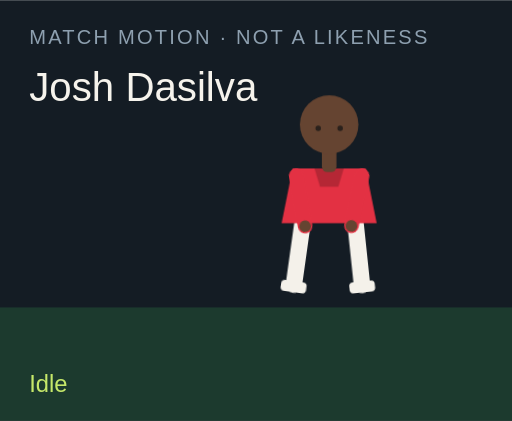
t = 0.00 s
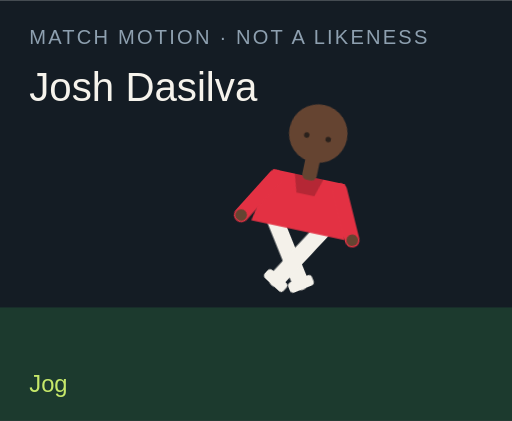
t = 1.50 s
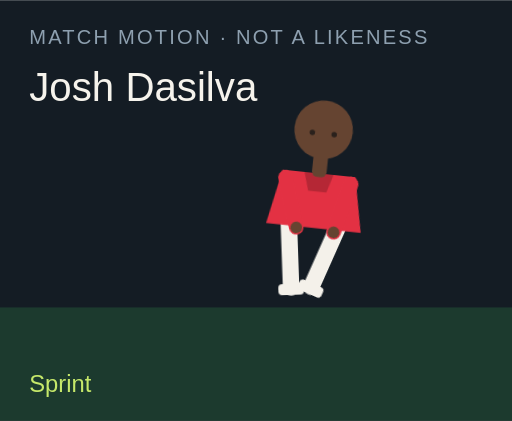
t = 3.00 s
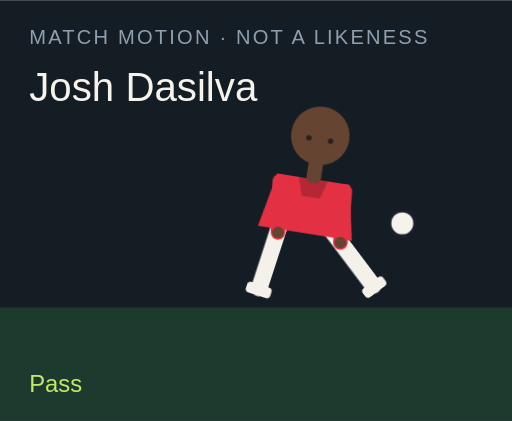
t = 4.50 s
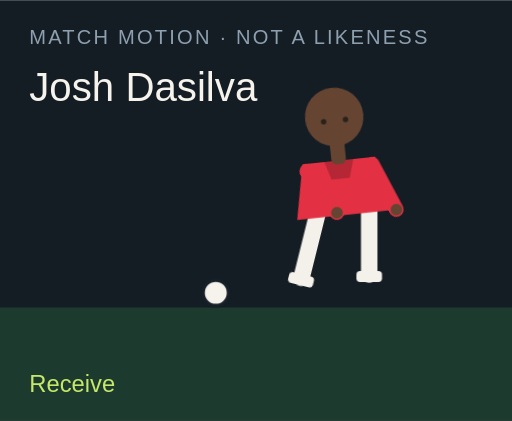
t = 6.00 s
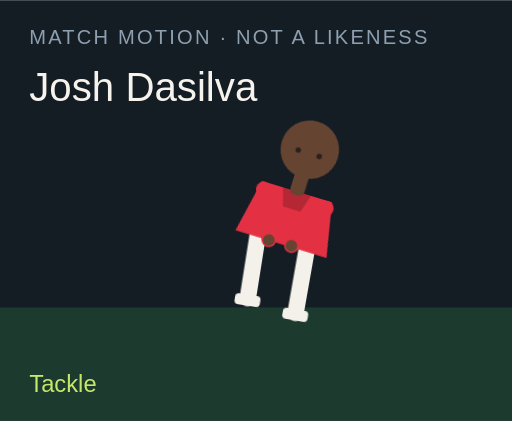
t = 7.50 s

The animated SVG that drew these frames (rendered in a browser with its animation timeline set to each time). Animation: 18 CSS @keyframes rules; one cycle of 9.00 s, repeats indefinitely.

<?xml version="1.0" encoding="UTF-8"?>
<svg xmlns="http://www.w3.org/2000/svg" viewBox="0 0 280 230" role="img">
  <style>@media (prefers-reduced-motion: reduce){animate,animateTransform{display:none}}</style>
  <rect width="280" height="230" fill="#141c24"/>
  <rect y="168" width="280" height="62" fill="#1c3a2e"/>
  <text x="16" y="24" fill="#8ea0b0" font-family="Arial,sans-serif" font-size="11" letter-spacing="1.2">MATCH MOTION · NOT A LIKENESS</text>
  <text x="16" y="55" fill="#f6f3ec" font-family="Impact,sans-serif" font-size="22">Josh Dasilva</text>
  <circle r="7" fill="#f6f3ec" stroke="#172028" stroke-width="2" id="motion-7786" cx="150" cy="160" opacity="0">
    
    
    
  </circle>
  <g transform="translate(132 40)">
    <g id="motion-7808" transform="rotate(0 48 90)">
      
      <g id="motion-7810" transform="translate(0 0)">
        
        <g transform="translate(34 78)"><g id="motion-7812" transform="rotate(8)"><path d="M0 0 V38" stroke="#f4f1ea" stroke-width="9" stroke-linecap="round"/><rect x="-7" y="36" width="14" height="6" rx="2" fill="#f4f1ea"/></g></g>
        <g transform="translate(62 78)"><g id="motion-7814" transform="rotate(-6)"><path d="M0 0 V38" stroke="#f4f1ea" stroke-width="9" stroke-linecap="round"/><rect x="-7" y="36" width="14" height="6" rx="2" fill="#f4f1ea"/></g></g>
        <path d="M28 52 h40 l6 30 H22 Z" fill="#e33143"/>
        <path d="M40 52 h16 l-3 10 H43 Z" fill="#000" opacity=".2"/>
        <g transform="translate(30 56)"><g id="motion-7816" transform="rotate(-10)"><path d="M0 0 V28" stroke="#e33143" stroke-width="8" stroke-linecap="round"/><circle cx="0" cy="28" r="3.2" fill="#654431"/></g></g>
        <g transform="translate(66 56)"><g id="motion-7818" transform="rotate(12)"><path d="M0 0 V28" stroke="#e33143" stroke-width="8" stroke-linecap="round"/><circle cx="0" cy="28" r="3.2" fill="#654431"/></g></g>
        <rect x="44" y="40" width="8" height="14" rx="3" fill="#654431"/>
        <circle cx="48" cy="28" r="16" fill="#654431"/>
        
        <circle cx="42" cy="30" r="1.5" fill="#2a211c"/><circle cx="54" cy="30" r="1.5" fill="#2a211c"/>
      </g>
    </g>
  </g>
  <text x="16" y="214" fill="#c6e86a" font-family="Arial,sans-serif" font-size="13" opacity="1" id="motion-7790">Idle</text><text x="16" y="214" fill="#c6e86a" font-family="Arial,sans-serif" font-size="13" opacity="0" id="motion-7792">Jog</text><text x="16" y="214" fill="#c6e86a" font-family="Arial,sans-serif" font-size="13" opacity="0" id="motion-7794">Sprint</text><text x="16" y="214" fill="#c6e86a" font-family="Arial,sans-serif" font-size="13" opacity="0" id="motion-7796">Dribble</text><text x="16" y="214" fill="#c6e86a" font-family="Arial,sans-serif" font-size="13" opacity="0" id="motion-7798">Pass</text><text x="16" y="214" fill="#c6e86a" font-family="Arial,sans-serif" font-size="13" opacity="0" id="motion-7800">Shoot</text><text x="16" y="214" fill="#c6e86a" font-family="Arial,sans-serif" font-size="13" opacity="0" id="motion-7802">Receive</text><text x="16" y="214" fill="#c6e86a" font-family="Arial,sans-serif" font-size="13" opacity="0" id="motion-7804">Tackle</text><text x="16" y="214" fill="#c6e86a" font-family="Arial,sans-serif" font-size="13" opacity="0" id="motion-7806">Arms wide</text>
<style>@keyframes track-7787{0%{cx:150px}11.1%{cx:156px}22.2%{cx:164px}33.300000000000004%{cx:142px}44.4%{cx:190px}55.60000000000001%{cx:250px}66.7%{cx:118px}77.8%{cx:150px}88.9%{cx:150px}100%{cx:150px}}@keyframes track-7788{0%{cy:160px}11.1%{cy:158px}22.2%{cy:154px}33.300000000000004%{cy:156px}44.4%{cy:148px}55.60000000000001%{cy:96px}66.7%{cy:160px}77.8%{cy:160px}88.9%{cy:160px}100%{cy:160px}}@keyframes track-7789{0%{opacity:0}11.1%{opacity:0}22.2%{opacity:0}33.300000000000004%{opacity:1}44.4%{opacity:1}55.60000000000001%{opacity:1}66.7%{opacity:1}77.8%{opacity:0}88.9%{opacity:0}100%{opacity:0}}@keyframes track-7791{0%{opacity:1}11.1%{opacity:0}22.2%{opacity:0}33.300000000000004%{opacity:0}44.4%{opacity:0}55.60000000000001%{opacity:0}66.7%{opacity:0}77.8%{opacity:0}88.9%{opacity:0}100%{opacity:1}}@keyframes track-7793{0%{opacity:0}11.1%{opacity:1}22.2%{opacity:0}33.300000000000004%{opacity:0}44.4%{opacity:0}55.60000000000001%{opacity:0}66.7%{opacity:0}77.8%{opacity:0}88.9%{opacity:0}100%{opacity:0}}@keyframes track-7795{0%{opacity:0}11.1%{opacity:0}22.2%{opacity:1}33.300000000000004%{opacity:0}44.4%{opacity:0}55.60000000000001%{opacity:0}66.7%{opacity:0}77.8%{opacity:0}88.9%{opacity:0}100%{opacity:0}}@keyframes track-7797{0%{opacity:0}11.1%{opacity:0}22.2%{opacity:0}33.300000000000004%{opacity:1}44.4%{opacity:0}55.60000000000001%{opacity:0}66.7%{opacity:0}77.8%{opacity:0}88.9%{opacity:0}100%{opacity:0}}@keyframes track-7799{0%{opacity:0}11.1%{opacity:0}22.2%{opacity:0}33.300000000000004%{opacity:0}44.4%{opacity:1}55.60000000000001%{opacity:0}66.7%{opacity:0}77.8%{opacity:0}88.9%{opacity:0}100%{opacity:0}}@keyframes track-7801{0%{opacity:0}11.1%{opacity:0}22.2%{opacity:0}33.300000000000004%{opacity:0}44.4%{opacity:0}55.60000000000001%{opacity:1}66.7%{opacity:0}77.8%{opacity:0}88.9%{opacity:0}100%{opacity:0}}@keyframes track-7803{0%{opacity:0}11.1%{opacity:0}22.2%{opacity:0}33.300000000000004%{opacity:0}44.4%{opacity:0}55.60000000000001%{opacity:0}66.7%{opacity:1}77.8%{opacity:0}88.9%{opacity:0}100%{opacity:0}}@keyframes track-7805{0%{opacity:0}11.1%{opacity:0}22.2%{opacity:0}33.300000000000004%{opacity:0}44.4%{opacity:0}55.60000000000001%{opacity:0}66.7%{opacity:0}77.8%{opacity:1}88.9%{opacity:0}100%{opacity:0}}@keyframes track-7807{0%{opacity:0}11.1%{opacity:0}22.2%{opacity:0}33.300000000000004%{opacity:0}44.4%{opacity:0}55.60000000000001%{opacity:0}66.7%{opacity:0}77.8%{opacity:0}88.9%{opacity:1}100%{opacity:0}}@keyframes track-7809{0%{transform:rotate(0deg)}11.1%{transform:rotate(8deg)}22.2%{transform:rotate(16deg)}33.300000000000004%{transform:rotate(6deg)}44.4%{transform:rotate(4deg)}55.60000000000001%{transform:rotate(14deg)}66.7%{transform:rotate(-6deg)}77.8%{transform:rotate(34deg)}88.9%{transform:rotate(0deg)}100%{transform:rotate(0deg)}}@keyframes track-7811{0%{transform:translate(0px,0px)}11.1%{transform:translate(0px,-3px)}22.2%{transform:translate(0px,-6px)}33.300000000000004%{transform:translate(0px,-2px)}44.4%{transform:translate(0px,2px)}55.60000000000001%{transform:translate(0px,-4px)}66.7%{transform:translate(0px,1px)}77.8%{transform:translate(0px,10px)}88.9%{transform:translate(0px,-8px)}100%{transform:translate(0px,0px)}}@keyframes track-7813{0%{transform:rotate(8deg)}11.1%{transform:rotate(-26deg)}22.2%{transform:rotate(-42deg)}33.300000000000004%{transform:rotate(-8deg)}44.4%{transform:rotate(6deg)}55.60000000000001%{transform:rotate(12deg)}66.7%{transform:rotate(20deg)}77.8%{transform:rotate(-8deg)}88.9%{transform:rotate(-8deg)}100%{transform:rotate(8deg)}}@keyframes track-7815{0%{transform:rotate(-6deg)}11.1%{transform:rotate(24deg)}22.2%{transform:rotate(38deg)}33.300000000000004%{transform:rotate(18deg)}44.4%{transform:rotate(-38deg)}55.60000000000001%{transform:rotate(-54deg)}66.7%{transform:rotate(6deg)}77.8%{transform:rotate(-22deg)}88.9%{transform:rotate(8deg)}100%{transform:rotate(-6deg)}}@keyframes track-7817{0%{transform:rotate(-10deg)}11.1%{transform:rotate(24deg)}22.2%{transform:rotate(36deg)}33.300000000000004%{transform:rotate(-18deg)}44.4%{transform:rotate(10deg)}55.60000000000001%{transform:rotate(-24deg)}66.7%{transform:rotate(-30deg)}77.8%{transform:rotate(12deg)}88.9%{transform:rotate(-58deg)}100%{transform:rotate(-10deg)}}@keyframes track-7819{0%{transform:rotate(12deg)}11.1%{transform:rotate(-20deg)}22.2%{transform:rotate(-32deg)}33.300000000000004%{transform:rotate(14deg)}44.4%{transform:rotate(-26deg)}55.60000000000001%{transform:rotate(18deg)}66.7%{transform:rotate(-22deg)}77.8%{transform:rotate(-6deg)}88.9%{transform:rotate(58deg)}100%{transform:rotate(12deg)}}@media(prefers-reduced-motion:no-preference){#motion-7786{animation:track-7787 9s linear infinite both,track-7788 9s linear infinite both,track-7789 9s steps(1,end) infinite both}#motion-7790{animation:track-7791 9s steps(1,end) infinite both}#motion-7792{animation:track-7793 9s steps(1,end) infinite both}#motion-7794{animation:track-7795 9s steps(1,end) infinite both}#motion-7796{animation:track-7797 9s steps(1,end) infinite both}#motion-7798{animation:track-7799 9s steps(1,end) infinite both}#motion-7800{animation:track-7801 9s steps(1,end) infinite both}#motion-7802{animation:track-7803 9s steps(1,end) infinite both}#motion-7804{animation:track-7805 9s steps(1,end) infinite both}#motion-7806{animation:track-7807 9s steps(1,end) infinite both}#motion-7808{animation:track-7809 9s linear infinite both}#motion-7810{animation:track-7811 9s linear infinite both}#motion-7812{animation:track-7813 9s linear infinite both}#motion-7814{animation:track-7815 9s linear infinite both}#motion-7816{animation:track-7817 9s linear infinite both}#motion-7818{animation:track-7819 9s linear infinite both}}</style></svg>
